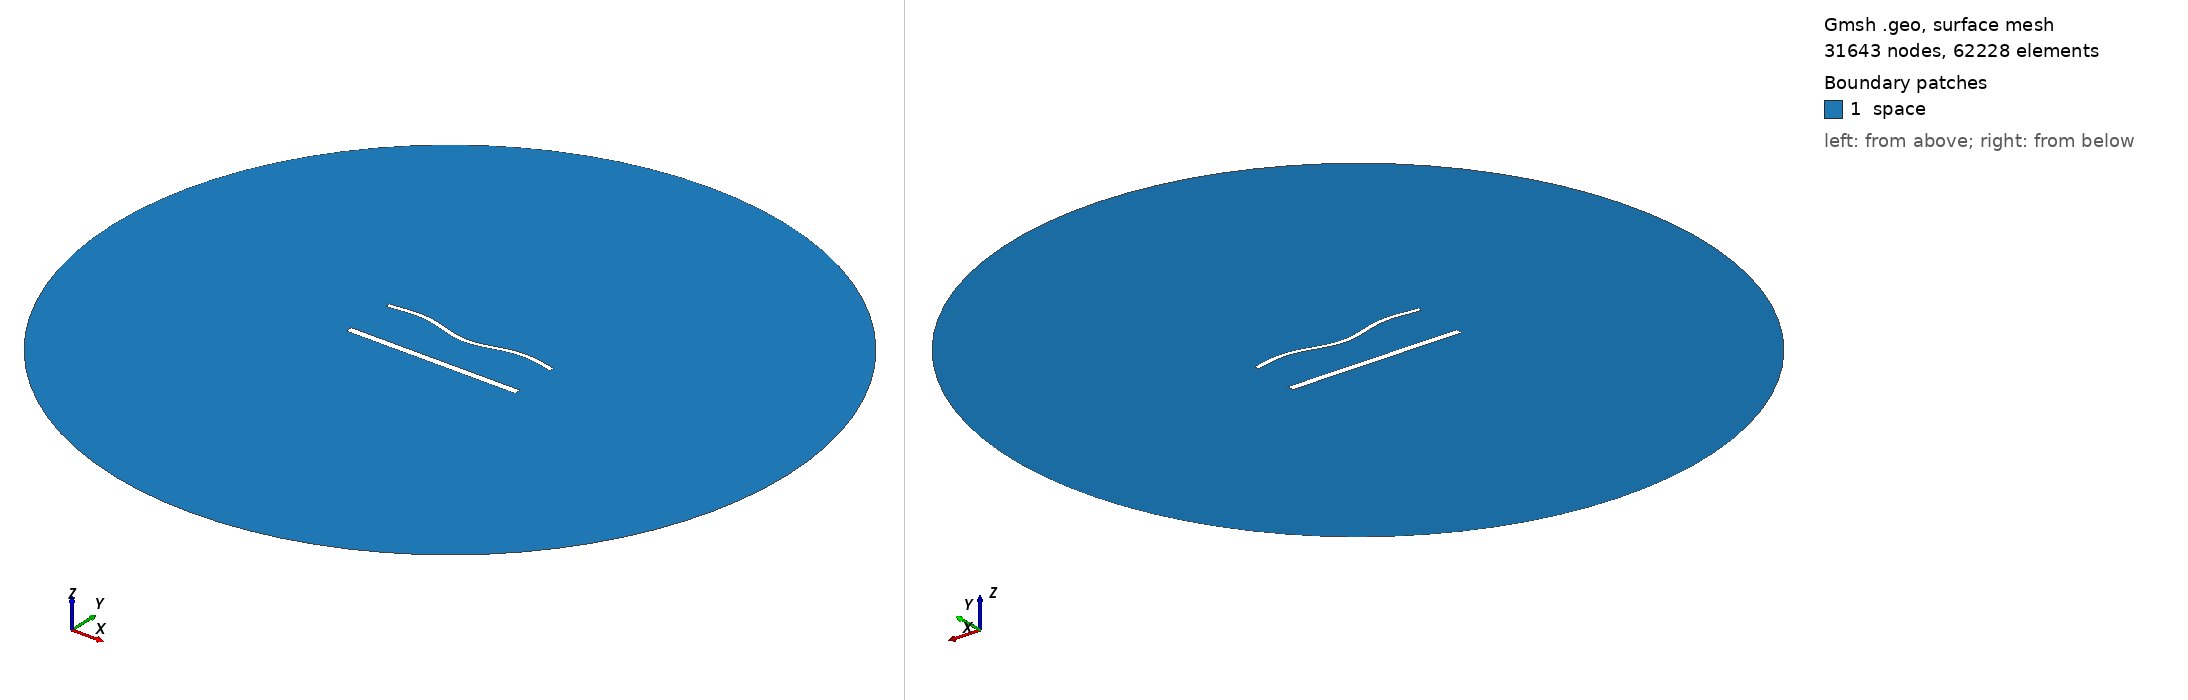

Gmsh geometry script, surface-meshed: 31643 nodes, 62228 surface elements. Boundary patches (legend numbers): 1 space. Left view from above one corner, right view from below the opposite corner. Legend entries are the model's physical surfaces. The drawing asked Gmsh for element sizes between 1% and 20% of the model's largest extent; the script's own settings can give other sizes.

=== 1950.geo (drawn) ===
//---------------------------------------
// Geometry kernel
//---------------------------------------

SetFactory("OpenCASCADE");



//---------------------------------------
// Parameters of the geometry
//---------------------------------------

// Overetch of the upper plate
overetch = 0.5;

// Distance between the plates
distance = 30.0;

// Discretization over the x axis (for the deformation)
nx = 50; 

// Length of the plate
L = 100 - overetch; 

// Number of modes
n = 4; 

// 1st mode coefficient
coeff(1) = -1.5;
beta(1) = 0.596864 * 3.1415926535 / L;

// 2nd mode coefficient
coeff(2) = -1.5;
beta(2) = 1.49418 * 3.1415926535 / L;

// 3rd mode coefficient
coeff(3) = 0.0;
beta(3) = 2.50025 * 3.1415926535 / L;

// 4th mode coefficient
coeff(4) = 1.5;
beta(4) = 3.49999 * 3.1415926535 / L;



//---------------------------------------
// Upper plate (deformed rectangle)
//---------------------------------------

// Coordiantes of the upper plate
xmin = -50;
xmax = 50 - overetch;

// Height of the upper plate
yheight = 4 - 2 * overetch;

// Indexes of the points
UpperID[] = {};
LowerID[] = {};
LeftID[] = {};
RightID[] = {};

// Point index
p = 1;

// Horizontal edges
For i In {1:nx}
    x = xmin + (i-1)*(xmax - xmin)/(nx-1);

    y_bottom = distance / 2 + overetch;
    For j In {1:n}
        C = (Cosh(beta(j)*L) + Cos(beta(j)*L)) / (Sinh(beta(j)*L) + Sin(beta(j)*L));
        y_bottom  = y_bottom + coeff(j) * (Cosh(beta(j)*(x+50)) - Cos(beta(j)*(x+50)) - C * (Sinh(beta(j)*(x+50)) - Sin(beta(j)*(x+50))));
    EndFor

    y_top = y_bottom + yheight;

    Point(p) = {x, y_top, 0, 1.0};
    UpperID[i] = p;
    p = p + 1;

    Point(p) = {x, y_bottom, 0, 1.0};
    LowerID[i] = p;
    p = p + 1;
EndFor

// Create point lists
UpperPts[] = {}; LowerPts[] = {};
For i In {1:nx}
  UpperPts[] += {UpperID[i]};
  LowerPts[] += {LowerID[i]};
EndFor

// Build splines
Spline(1) = {UpperPts[]};
Spline(2) = {LowerPts[]};
Line(3) = {LowerPts[nx-1], UpperPts[nx-1]};
Line(4) = {LowerPts[0], UpperPts[0]};

// Build the plane surface
Curve Loop(1) = {2, 3, -1, -4};
Plane Surface(1) = {1};



//---------------------------------------
// Lower plate (rectangle)
//---------------------------------------

// Vertices
Point(1001) = {-50, -distance/2, 0, 1.0};
Point(1002) = { 50, -distance/2, 0, 1.0};
Point(1003) = { 50,  -distance/2 + 4, 0, 1.0};
Point(1004) = {-50,  -distance/2 + 4, 0, 1.0};

// Edges
Line(5) = {1001, 1002};
Line(6) = {1002, 1003};
Line(7) = {1003, 1004};
Line(8) = {1004, 1001};

// Plane surface
Line Loop(2) = {5, 6, 7, 8};
Plane Surface(2) = {2}; 



//---------------------------------------
// Outer (fictious) boundary
//---------------------------------------

// Points
Point(1005) = {0, 0, 0};       // Center
Point(1006) = {200, 0, 0};     // Start point
Point(1007) = {0, 200, 0};     // 90 degrees
Point(1008) = {-200, 0, 0};    // 180 degrees
Point(1009) = {0, -200, 0};    // 270 degrees

// Circle arcs (each needs start, center, end)
Circle(9) = {1006, 1005, 1007};
Circle(10) = {1007, 1005, 1008};
Circle(11) = {1008, 1005, 1009};
Circle(12) = {1009, 1005, 1006};

// Plane surface for the entire domain
Curve Loop(3) = {9, 10, 11, 12};
Surface(3) = {3};

// Subtract the plates from the whole domain to obtain the actual domain where we want to solve the equations
BooleanDifference{ Surface{3}; Delete; }{ Surface{1}; Surface{2}; Delete; }




//---------------------------------------
// Transfinite Lines/Curves
//---------------------------------------

// Set the number of points on the boundaries
r = 6;
d = 0.15;

// Plates
Transfinite Curve {1} = 50*r/4 Using Progression 1;
Transfinite Line {2} = 50*r Using Progression 1;
Transfinite Curve {3, 4} = 2*r Using Progression 1+d;
Transfinite Line {5} = 50*r/4 Using Progression 1;
Transfinite Line {7} = 50*r Using Progression 1;
Transfinite Line {6} = 2*r Using Progression 1-d;
Transfinite Line {8} = 2*r Using Progression 1+d;

// Outer boundary
Transfinite Line {9, 10, 11, 12} = 20 Using Progression 1;



//---------------------------------------
// Physical groups
//---------------------------------------                

// Physical curves (boundaries)
Physical Line("force_segment", 10) = {2};
Physical Line("upper_plate", 11) = {1, 3, 4};
Physical Line("lower_plate", 12) = {5, 6, 7, 8};
Physical Line("boundary", 20) = {9, 10, 11, 12};

// Physical Surfaces
Physical Surface("space", 30) = {3};



//---------------------------------------
// 6. Generate the Mesh
//---------------------------------------

// 2D mesh generation
Mesh 2;
